Image classification data set "tumorous_and_nontumorous" (ChandranSukirthan/Advanced-Brain-Tumor-Classification-Using-Deep-Learning on GitHub). Class labels (2): non-tumorous, tumorous.

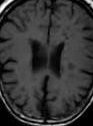
Label: non-tumorous

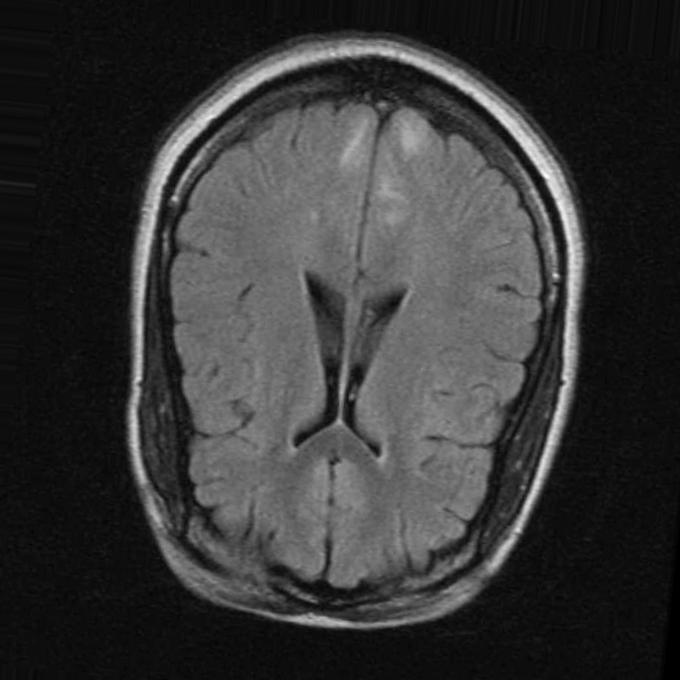
Label: non-tumorous

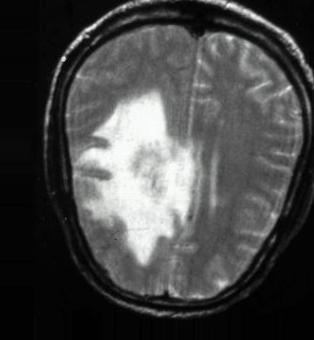
Label: tumorous

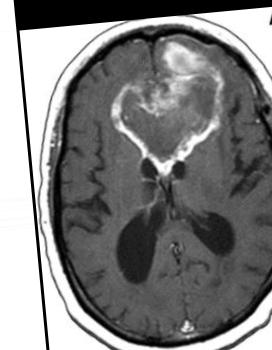
Label: tumorous

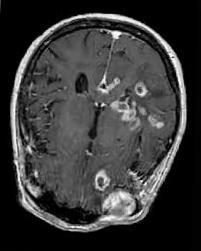
Label: tumorous

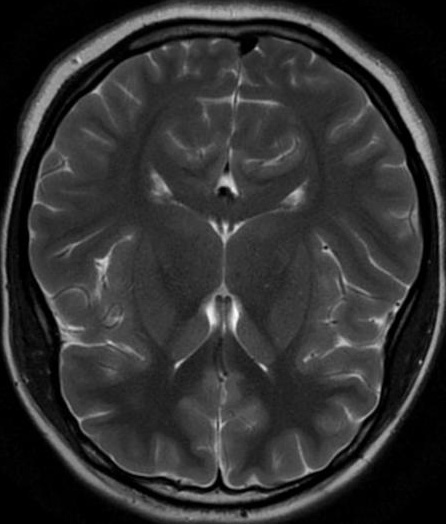
Label: non-tumorous
